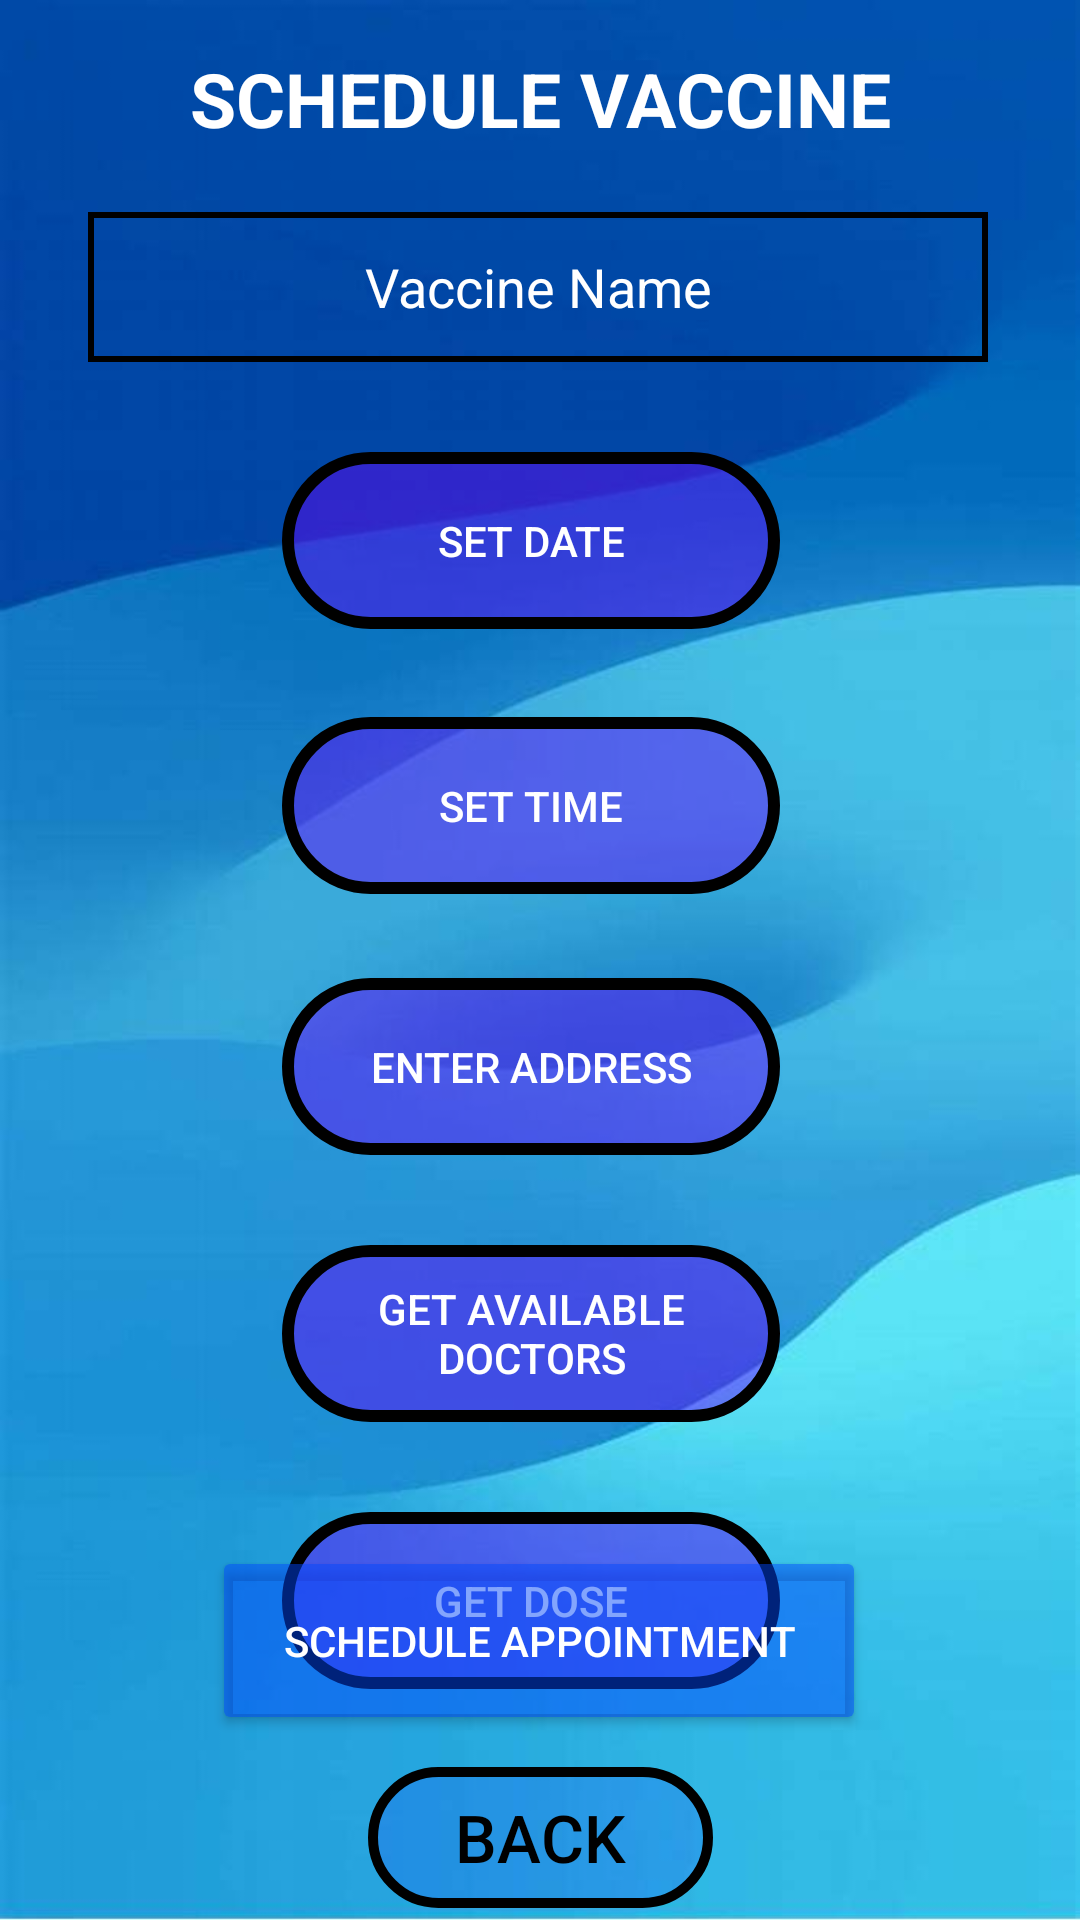

The Android layout XML behind this screen, and the referenced resources:
<!-- AndroidManifest.xml: application theme Theme.VaccinationManagement -->
<!-- res/layout/activity_schedule.xml -->
<?xml version="1.0" encoding="utf-8"?>
<androidx.constraintlayout.widget.ConstraintLayout xmlns:android="http://schemas.android.com/apk/res/android"
    xmlns:app="http://schemas.android.com/apk/res-auto"
    xmlns:tools="http://schemas.android.com/tools"
    android:layout_width="match_parent"
    android:layout_height="match_parent"
    android:background="@drawable/back_blue_light"
    tools:context=".activities.ScheduleActivity">

    <TextView
        android:id="@+id/tvTitle"
        android:layout_width="wrap_content"
        android:layout_height="wrap_content"
        android:layout_marginTop="16dp"
        android:gravity="center"
        android:text="SCHEDULE VACCINE"
        android:textSize="25sp"
        android:textStyle="bold"
        android:textColor="@color/white"
        app:layout_constraintEnd_toEndOf="parent"
        app:layout_constraintStart_toStartOf="parent"
        app:layout_constraintTop_toTopOf="parent"
        tools:ignore="HardcodedText" />

    <EditText
        android:id="@+id/etVaccineName"
        android:layout_width="300dp"
        android:layout_height="50dp"
        android:layout_marginTop="20dp"
        android:gravity="center"
        android:hint="Vaccine Name"
        android:textColor="@color/white"
        android:textColorHint="@color/white"
        android:background="@drawable/text_in_frame"
        app:layout_constraintBottom_toBottomOf="parent"
        app:layout_constraintEnd_toEndOf="parent"
        app:layout_constraintHorizontal_bias="0.491"
        app:layout_constraintStart_toStartOf="parent"
        app:layout_constraintTop_toTopOf="parent"
        app:layout_constraintVertical_bias="0.089"
        tools:ignore="HardcodedText" />

    <androidx.appcompat.widget.AppCompatButton
        android:id="@+id/btnDatePicker"
        android:layout_width="166dp"
        android:layout_height="59dp"
        android:layout_marginTop="30dp"
        android:background="@drawable/oval_button_frame"
        android:gravity="center"
        android:text="Set Date"
        android:textColor="@color/white"
        app:layout_constraintEnd_toEndOf="@+id/etVaccineName"
        app:layout_constraintHorizontal_bias="0.482"
        app:layout_constraintStart_toStartOf="@+id/etVaccineName"
        app:layout_constraintTop_toBottomOf="@+id/etVaccineName"
        tools:ignore="HardcodedText" />

    <androidx.appcompat.widget.AppCompatButton
        android:id="@+id/btnTimePicker"
        android:layout_width="166dp"
        android:layout_height="59dp"
        android:layout_marginTop="28dp"
        android:background="@drawable/oval_button_frame"
        android:gravity="center"
        android:text="Set Time"
        android:textColor="@color/white"
        app:layout_constraintBottom_toBottomOf="parent"
        app:layout_constraintEnd_toEndOf="@+id/btnDatePicker"
        app:layout_constraintHorizontal_bias="0.477"
        app:layout_constraintStart_toStartOf="@+id/btnDatePicker"
        app:layout_constraintTop_toBottomOf="@+id/btnDatePicker"
        app:layout_constraintVertical_bias="0.004"
        tools:ignore="HardcodedText" />

    <androidx.appcompat.widget.AppCompatButton
        android:id="@+id/btnEnterAddress"
        android:layout_width="166dp"
        android:layout_height="59dp"
        android:layout_marginTop="28dp"
        android:background="@drawable/oval_button_frame"
        android:gravity="center"
        android:text="Enter Address"
        android:textColor="@color/white"
        app:layout_constraintEnd_toEndOf="@+id/btnTimePicker"
        app:layout_constraintHorizontal_bias="0.479"
        app:layout_constraintStart_toStartOf="@+id/btnTimePicker"
        app:layout_constraintTop_toBottomOf="@+id/btnTimePicker"
        tools:ignore="HardcodedText" />

    <androidx.appcompat.widget.AppCompatButton
        android:id="@+id/btnGetTheDoctor"
        android:layout_width="166dp"
        android:layout_height="59dp"
        android:layout_marginTop="30dp"
        android:gravity="center"
        android:textColor="@color/white"
        android:background="@drawable/oval_button_frame"
        android:text="Get Available Doctors"
        app:layout_constraintEnd_toEndOf="@+id/btnEnterAddress"
        app:layout_constraintHorizontal_bias="0.0"
        app:layout_constraintStart_toStartOf="@+id/btnEnterAddress"
        app:layout_constraintTop_toBottomOf="@+id/btnEnterAddress"
        tools:ignore="HardcodedText" />

    <androidx.appcompat.widget.AppCompatButton
        android:id="@+id/btnGetDose"
        android:layout_width="166dp"
        android:layout_height="59dp"
        android:layout_marginTop="30dp"
        android:gravity="center"
        android:textColor="@color/white"
        android:background="@drawable/oval_button_frame"
        android:text="Get Dose"
        app:layout_constraintEnd_toEndOf="@+id/btnGetTheDoctor"
        app:layout_constraintHorizontal_bias="0.0"
        app:layout_constraintStart_toStartOf="@+id/btnGetTheDoctor"
        app:layout_constraintTop_toBottomOf="@+id/btnGetTheDoctor"
        tools:ignore="HardcodedText" />


    <androidx.appcompat.widget.AppCompatButton
        android:id="@+id/btnScheduleAppointment"
        android:layout_width="218dp"
        android:layout_height="63dp"
        android:layout_marginTop="64dp"
        android:backgroundTint="#7C0047FA"
        android:gravity="center"
        android:text="Schedule Appointment"
        android:textColor="@color/white"
        app:layout_constraintBottom_toBottomOf="parent"
        app:layout_constraintEnd_toEndOf="parent"
        app:layout_constraintHorizontal_bias="0.497"
        app:layout_constraintStart_toStartOf="parent"
        app:layout_constraintTop_toTopOf="parent"
        app:layout_constraintVertical_bias="0.88"
        tools:ignore="HardcodedText" />

    <Button
        android:id="@+id/btnBackButton"
        android:layout_width="115dp"
        android:layout_height="47dp"
        android:layout_alignParentBottom="true"
        android:layout_centerHorizontal="true"
        android:layout_marginBottom="4dp"
        android:background="@drawable/more_serious_design_button"
        android:text="Back"
        android:textColor="#000000"
        android:textSize="22sp"
        app:layout_constraintBottom_toBottomOf="parent"
        app:layout_constraintEnd_toEndOf="parent"
        app:layout_constraintStart_toStartOf="parent"
        app:layout_constraintTop_toBottomOf="@+id/historyRecyclerView"
        app:layout_constraintVertical_bias="0.695" />


</androidx.constraintlayout.widget.ConstraintLayout>
<!-- resources referenced by this layout -->
<resources>
  <color name="white">#FFFFFFFF</color>
  <!-- drawable back_blue_light: jpg bitmap (drawable, 28290 bytes) -->
  <!-- drawable more_serious_design_button (drawable) -->
  <?xml version="1.0" encoding="utf-8"?>
  <shape xmlns:android="http://schemas.android.com/apk/res/android">
      <stroke android:color="@color/black" android:width="3.2dp" />
      <solid android:color="#221100FF"/>
      <corners android:radius="70dp" />
  
  </shape>
  <!-- drawable oval_button_frame (drawable) -->
  <?xml version="1.0" encoding="utf-8"?>
      <shape xmlns:android="http://schemas.android.com/apk/res/android">
          <solid android:color="#756603F6"/> 
          <corners android:radius="100dp" /> 
          <stroke android:color="#000000" android:width="4dp"/> 
      </shape>
  <!-- drawable text_in_frame (drawable) -->
  <?xml version="1.0" encoding="utf-8"?>
  <shape xmlns:android="http://schemas.android.com/apk/res/android">
      <solid android:color="#00000000"/> 
      <stroke android:color="#000000" android:width="2dp"/> 
  </shape>
  <style name="Theme.VaccinationManagement" parent="Base.Theme.VaccinationManagement" />
  <color name="black">#FF000000</color>
  <style name="Base.Theme.VaccinationManagement" parent="Theme.Material3.DayNight.NoActionBar">
          
          
      </style>
</resources>
